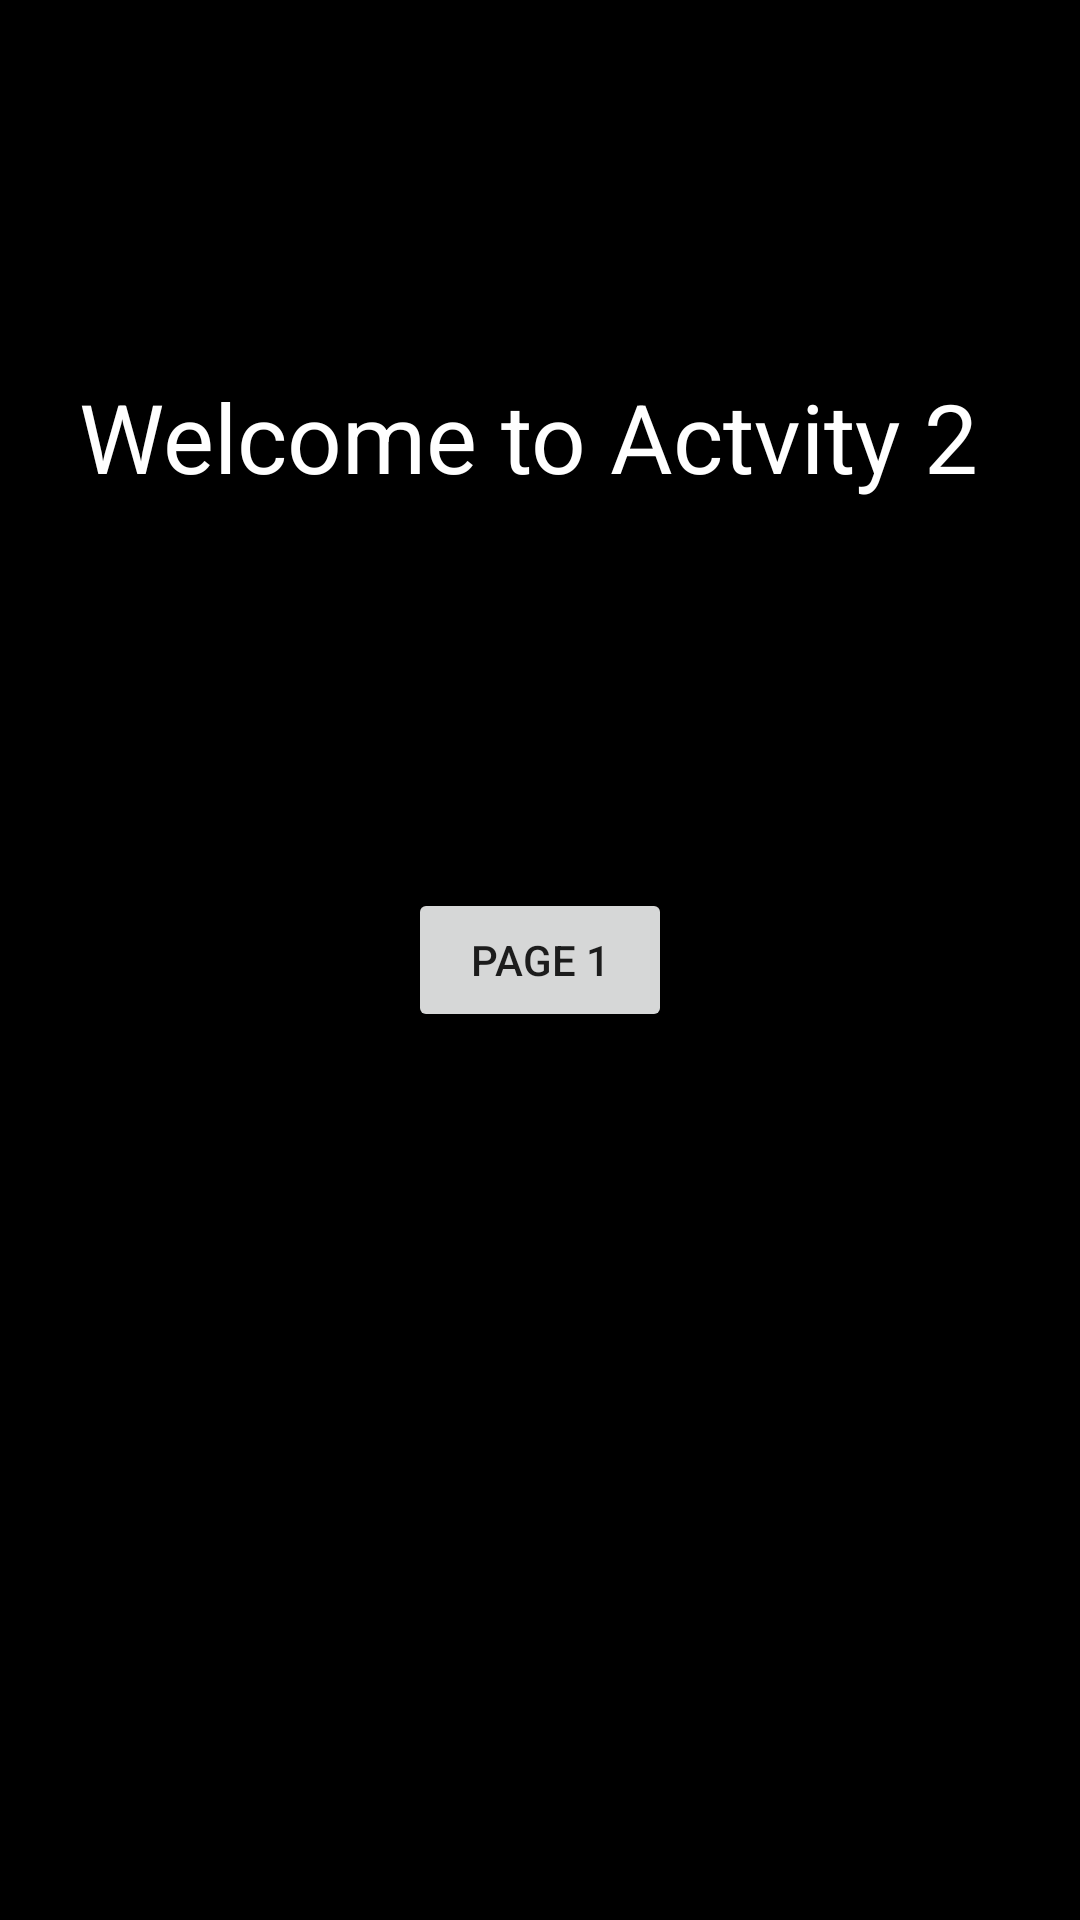

Write the Android layout XML for this screen, with the resource values it uses.
<!-- AndroidManifest.xml: application theme Theme.SwitchingActivity -->
<!-- res/layout/activity_new.xml -->
<?xml version="1.0" encoding="utf-8"?>
<androidx.constraintlayout.widget.ConstraintLayout xmlns:android="http://schemas.android.com/apk/res/android"
    xmlns:app="http://schemas.android.com/apk/res-auto"
    xmlns:tools="http://schemas.android.com/tools"
    android:layout_width="match_parent"
    android:background="@color/black"
    android:layout_height="match_parent"
    tools:context=".NewActivity">


    <TextView
        android:layout_width="wrap_content"
        android:layout_height="wrap_content"
        android:layout_marginTop="124dp"
        android:text="Welcome to Actvity 2 "
        android:textColor="@color/white"
        android:textSize="32sp"
        app:layout_constraintEnd_toEndOf="parent"
        app:layout_constraintStart_toStartOf="parent"
        app:layout_constraintTop_toTopOf="parent" />

    <Button
        android:id="@+id/button2"
        android:layout_width="wrap_content"
        android:layout_height="wrap_content"
        android:text="Page 1"
        app:layout_constraintBottom_toBottomOf="parent"
        app:layout_constraintEnd_toEndOf="parent"
        app:layout_constraintStart_toStartOf="parent"
        app:layout_constraintTop_toTopOf="parent" />

</androidx.constraintlayout.widget.ConstraintLayout>
<!-- resources referenced by this layout -->
<resources>
  <style name="Theme.SwitchingActivity" parent="Theme.MaterialComponents.DayNight.DarkActionBar">
          
          <item name="colorPrimary">@color/purple_500</item>
          <item name="colorPrimaryVariant">@color/purple_700</item>
          <item name="colorOnPrimary">@color/white</item>
          
          <item name="colorSecondary">@color/teal_200</item>
          <item name="colorSecondaryVariant">@color/teal_700</item>
          <item name="colorOnSecondary">@color/black</item>
          
          <item name="android:statusBarColor">?attr/colorPrimaryVariant</item>
          
      </style>
  <!-- not gathered from this repository: default colours our renderer supplied (Android Studio template values) -->
  <color name="purple_500">#FF6200EE</color>
  <color name="purple_700">#FF3700B3</color>
  <color name="teal_200">#FF03DAC5</color>
  <color name="teal_700">#FF018786</color>
  <color name="black">#FF000000</color>
  <color name="white">#FFFFFFFF</color>
</resources>
